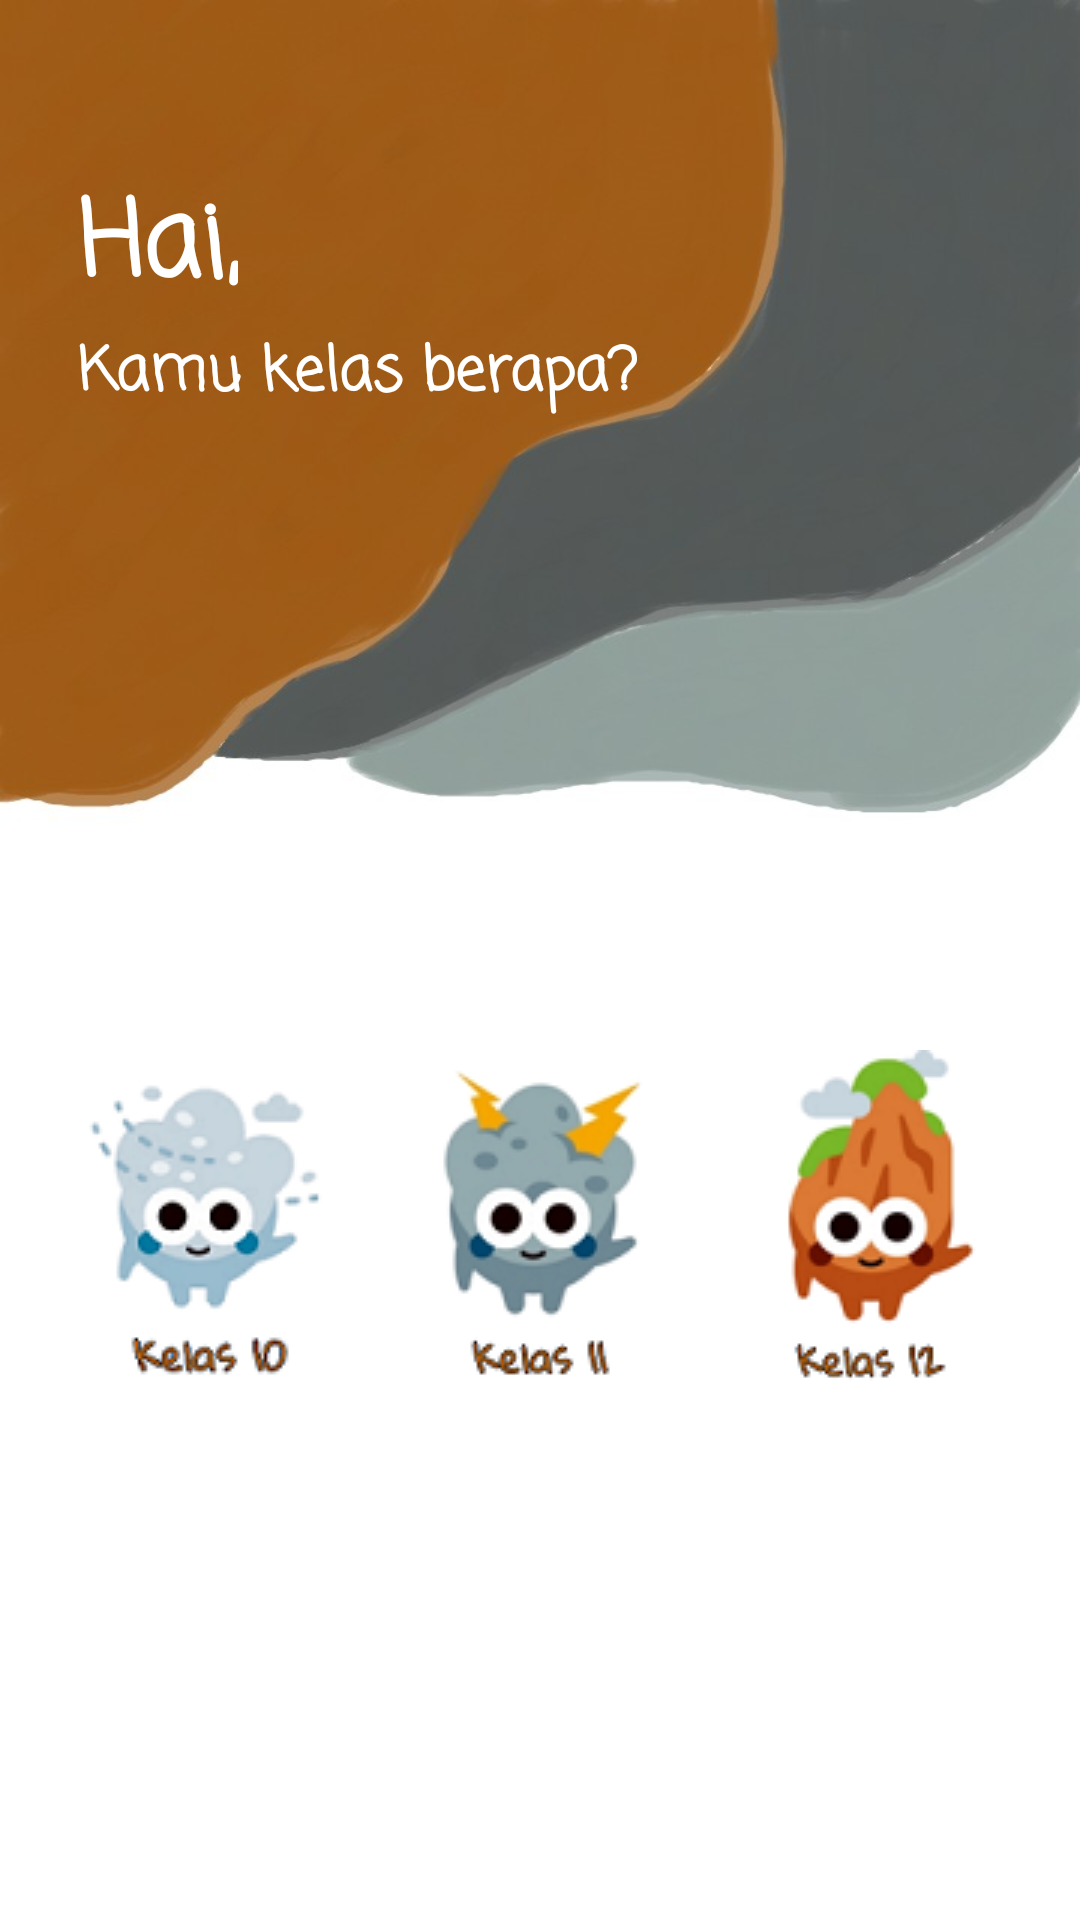

Layout XML and referenced resources for this Android screen:
<!-- AndroidManifest.xml: activity theme NoActionBar -->
<!-- res/layout/activity_main.xml -->
<?xml version="1.0" encoding="utf-8"?>
<RelativeLayout xmlns:android="http://schemas.android.com/apk/res/android"
    xmlns:app="http://schemas.android.com/apk/res-auto"
    xmlns:tools="http://schemas.android.com/tools"
    android:layout_width="match_parent"
    android:layout_height="match_parent"
    tools:context="com.example.learnphysics.MainActivity"
    android:background="@drawable/ss">

    <TextView
        android:layout_width="wrap_content"
        android:layout_height="wrap_content"
        android:layout_alignParentStart="true"
        android:layout_alignParentTop="true"
        android:layout_marginStart="26dp"
        android:layout_marginTop="56dp"
        android:fontFamily="casual"
        android:text="Hai,"
        android:textColor="#ffffff"
        android:textSize="35sp"
        android:textStyle="bold"
        android:id="@+id/textView" />

    <TextView
        android:id="@+id/kamu"
        android:layout_width="wrap_content"
        android:layout_height="wrap_content"
        android:layout_alignStart="@+id/textView"
        android:layout_below="@+id/textView"
        android:fontFamily="casual"
        android:text="Kamu kelas berapa?"
        android:textColor="#ffffff"
        android:textSize="20sp"
        android:textStyle="bold" />

    <ImageButton
        android:id="@+id/button10"
        android:layout_width="wrap_content"
        android:layout_height="wrap_content"
        android:layout_marginTop="350dp"
        android:layout_marginLeft="10dp"
        android:background="@drawable/imagebutton"
        android:src="@drawable/imgbtn10" />

    <ImageButton
        android:id="@+id/button11"
        android:layout_width="wrap_content"
        android:layout_height="wrap_content"
        android:layout_marginTop="350dp"
        android:layout_centerHorizontal="true"
        android:background="@drawable/imagebutton"
        android:src="@drawable/imgbtn11" />

    <ImageButton
        android:id="@+id/button12"
        android:layout_width="wrap_content"
        android:layout_height="wrap_content"
        android:layout_marginTop="350dp"
        android:layout_alignParentRight="true"
        android:layout_marginRight="10dp"
        android:background="@drawable/imagebutton"
        android:src="@drawable/imgbtn12" />

</RelativeLayout>
<!-- resources referenced by this layout -->
<resources>
  <!-- drawable imagebutton (drawable) -->
  <?xml version="1.0" encoding="utf-8"?>
  <shape xmlns:android="http://schemas.android.com/apk/res/android"
  
      android:shape="rectangle">
  
      <corners
          android:radius="10dp"/>
  
      <size
          android:width="100dp"
          android:height="100dp"/>
  
      <solid
          android:color="#ffffff"/>
  
      <stroke
          android:color="@color/colorAccent"
          android:width="2dp"/>
  
  </shape>
  <!-- drawable imgbtn10: png bitmap (drawable, 10988 bytes) -->
  <!-- drawable imgbtn11: png bitmap (drawable, 11420 bytes) -->
  <!-- drawable imgbtn12: png bitmap (drawable, 11230 bytes) -->
  <!-- drawable ss: png bitmap (drawable, 25763 bytes) -->
  <style name="NoActionBar" parent="Theme.AppCompat.Light.NoActionBar">
          
          <item name="colorPrimary">@color/colorPrimary</item>
          <item name="colorPrimaryDark">@color/colorPrimaryDark</item>
          <item name="colorAccent">@color/colorAccent</item>
      </style>
  <color name="colorAccent">#9d5c16</color>
  <color name="colorPrimary">#949f9d</color>
  <color name="colorPrimaryDark">#565d5d</color>
</resources>
